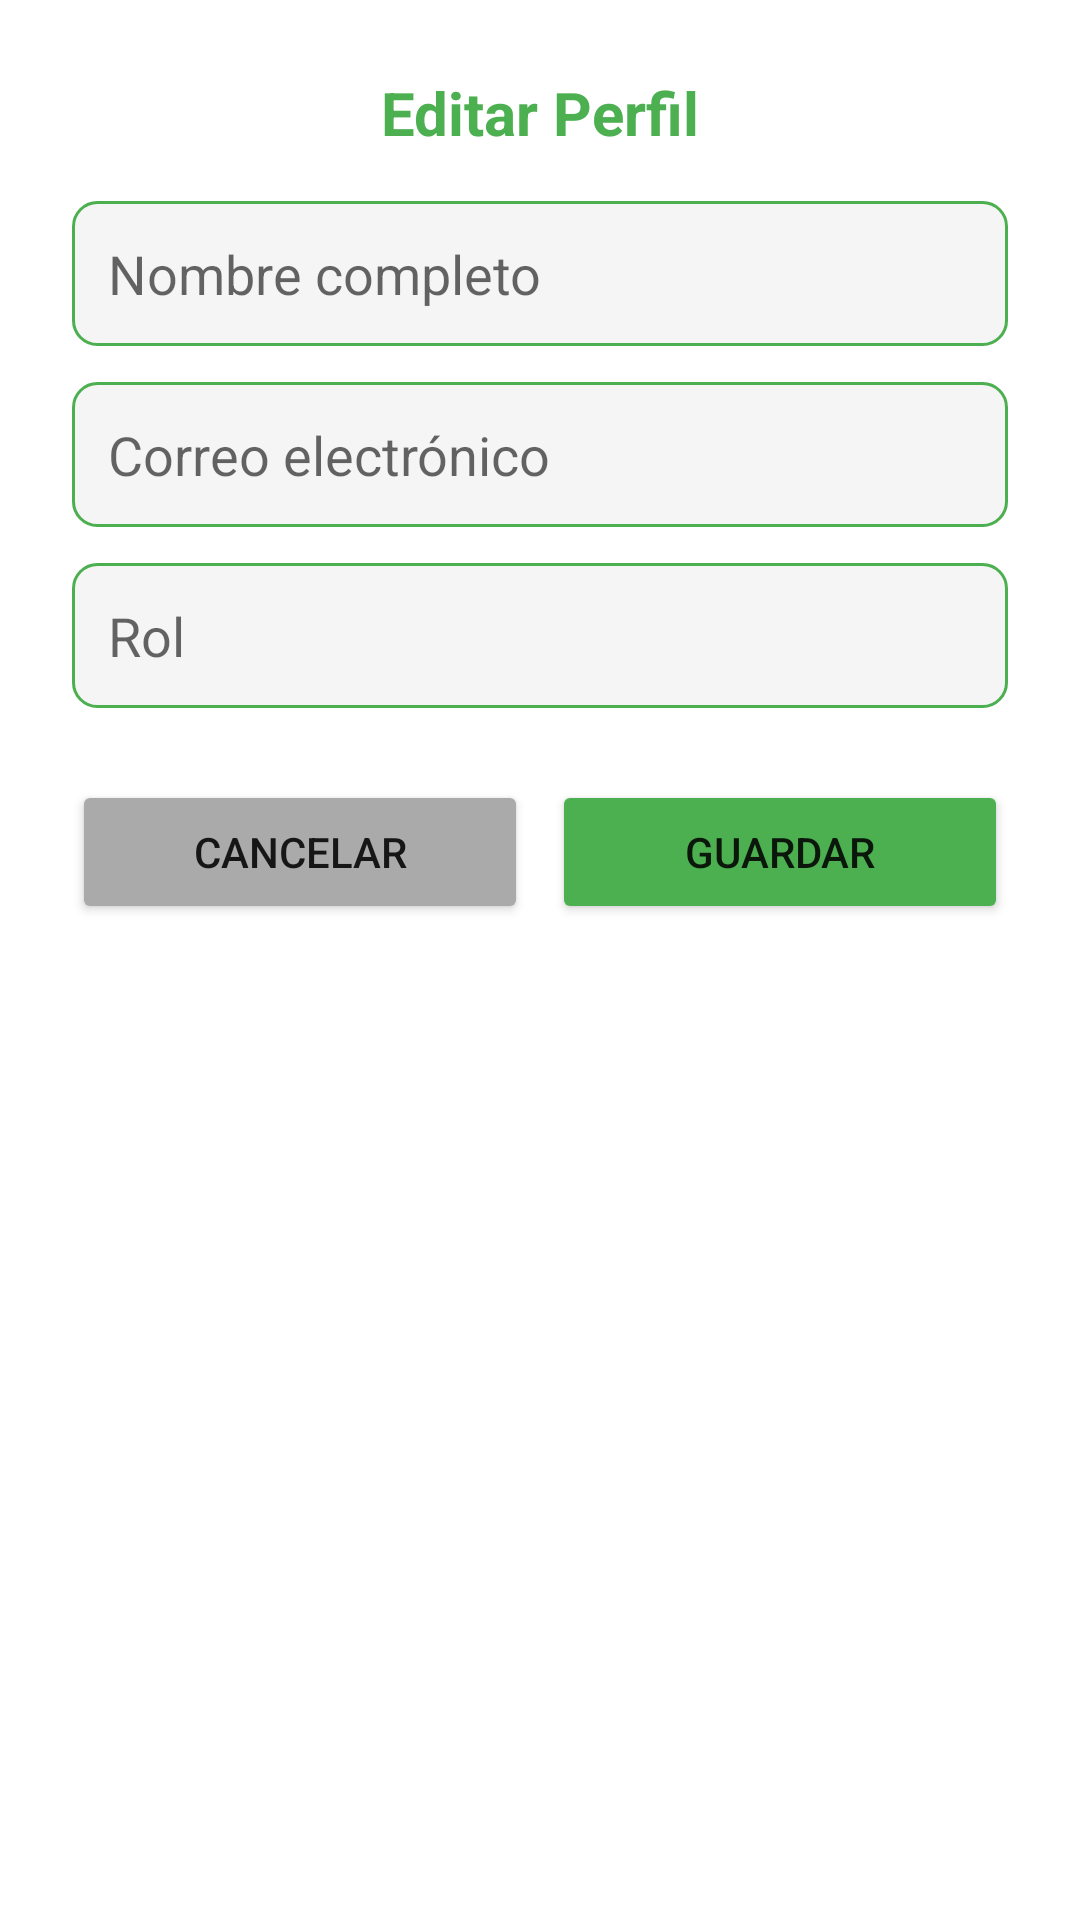

Here is an Android app screen rendered from its layout file. Give the layout XML and the strings, colors and styles it references.
<!-- AndroidManifest.xml: application theme Theme.EcoTrack -->
<!-- res/layout/dialog_editar_perfil.xml -->
<?xml version="1.0" encoding="utf-8"?>
<LinearLayout xmlns:android="http://schemas.android.com/apk/res/android"
    android:layout_width="match_parent"
    android:layout_height="wrap_content"
    android:orientation="vertical"
    android:padding="24dp">

    <TextView
        android:layout_width="match_parent"
        android:layout_height="wrap_content"
        android:text="Editar Perfil"
        android:textSize="20sp"
        android:textStyle="bold"
        android:textColor="@color/green"
        android:gravity="center"
        android:layout_marginBottom="16dp"/>

    <EditText
        android:id="@+id/etNombre"
        android:layout_width="match_parent"
        android:layout_height="wrap_content"
        android:hint="Nombre completo"
        android:inputType="textPersonName"
        android:padding="12dp"
        android:layout_marginBottom="12dp"
        android:background="@drawable/edit_text_background"/>

    <EditText
        android:id="@+id/etEmail"
        android:layout_width="match_parent"
        android:layout_height="wrap_content"
        android:hint="Correo electrónico"
        android:inputType="textEmailAddress"
        android:padding="12dp"
        android:layout_marginBottom="12dp"
        android:background="@drawable/edit_text_background"/>

    <EditText
        android:id="@+id/etRol"
        android:layout_width="match_parent"
        android:layout_height="wrap_content"
        android:hint="Rol"
        android:inputType="text"
        android:padding="12dp"
        android:layout_marginBottom="24dp"
        android:background="@drawable/edit_text_background"/>

    <LinearLayout
        android:layout_width="match_parent"
        android:layout_height="wrap_content"
        android:orientation="horizontal">

        <Button
            android:id="@+id/btnCancelar"
            android:layout_width="0dp"
            android:layout_height="48dp"
            android:layout_weight="1"
            android:text="Cancelar"
            android:layout_marginEnd="8dp"
            android:backgroundTint="@android:color/darker_gray"/>

        <Button
            android:id="@+id/btnGuardar"
            android:layout_width="0dp"
            android:layout_height="48dp"
            android:layout_weight="1"
            android:text="Guardar"
            android:backgroundTint="@color/green"/>

    </LinearLayout>

</LinearLayout>
<!-- resources referenced by this layout -->
<resources>
  <color name="green">#4CAF50</color>
  <!-- drawable edit_text_background (drawable) -->
  <?xml version="1.0" encoding="utf-8"?>
  <shape xmlns:android="http://schemas.android.com/apk/res/android">
      <solid android:color="#F5F5F5"/>
      <corners android:radius="8dp"/>
      <stroke
          android:width="1dp"
          android:color="@color/green"/>
  </shape>
  <style name="Theme.EcoTrack" parent="Theme.MaterialComponents.DayNight.NoActionBar">
          <item name="colorPrimary">@color/green</item>
          <item name="colorPrimaryVariant">@color/green</item>
          <item name="colorOnPrimary">@color/white</item>
          <item name="colorSecondary">@color/green</item>
          <item name="android:statusBarColor">@color/green</item>
  
          
          <item name="android:windowSplashScreenBackground" tools:targetApi="31">@color/green</item>
          <item name="android:windowSplashScreenAnimatedIcon" tools:targetApi="31">@android:color/transparent</item>
      </style>
  <color name="white">#FFFFFFFF</color>
</resources>
